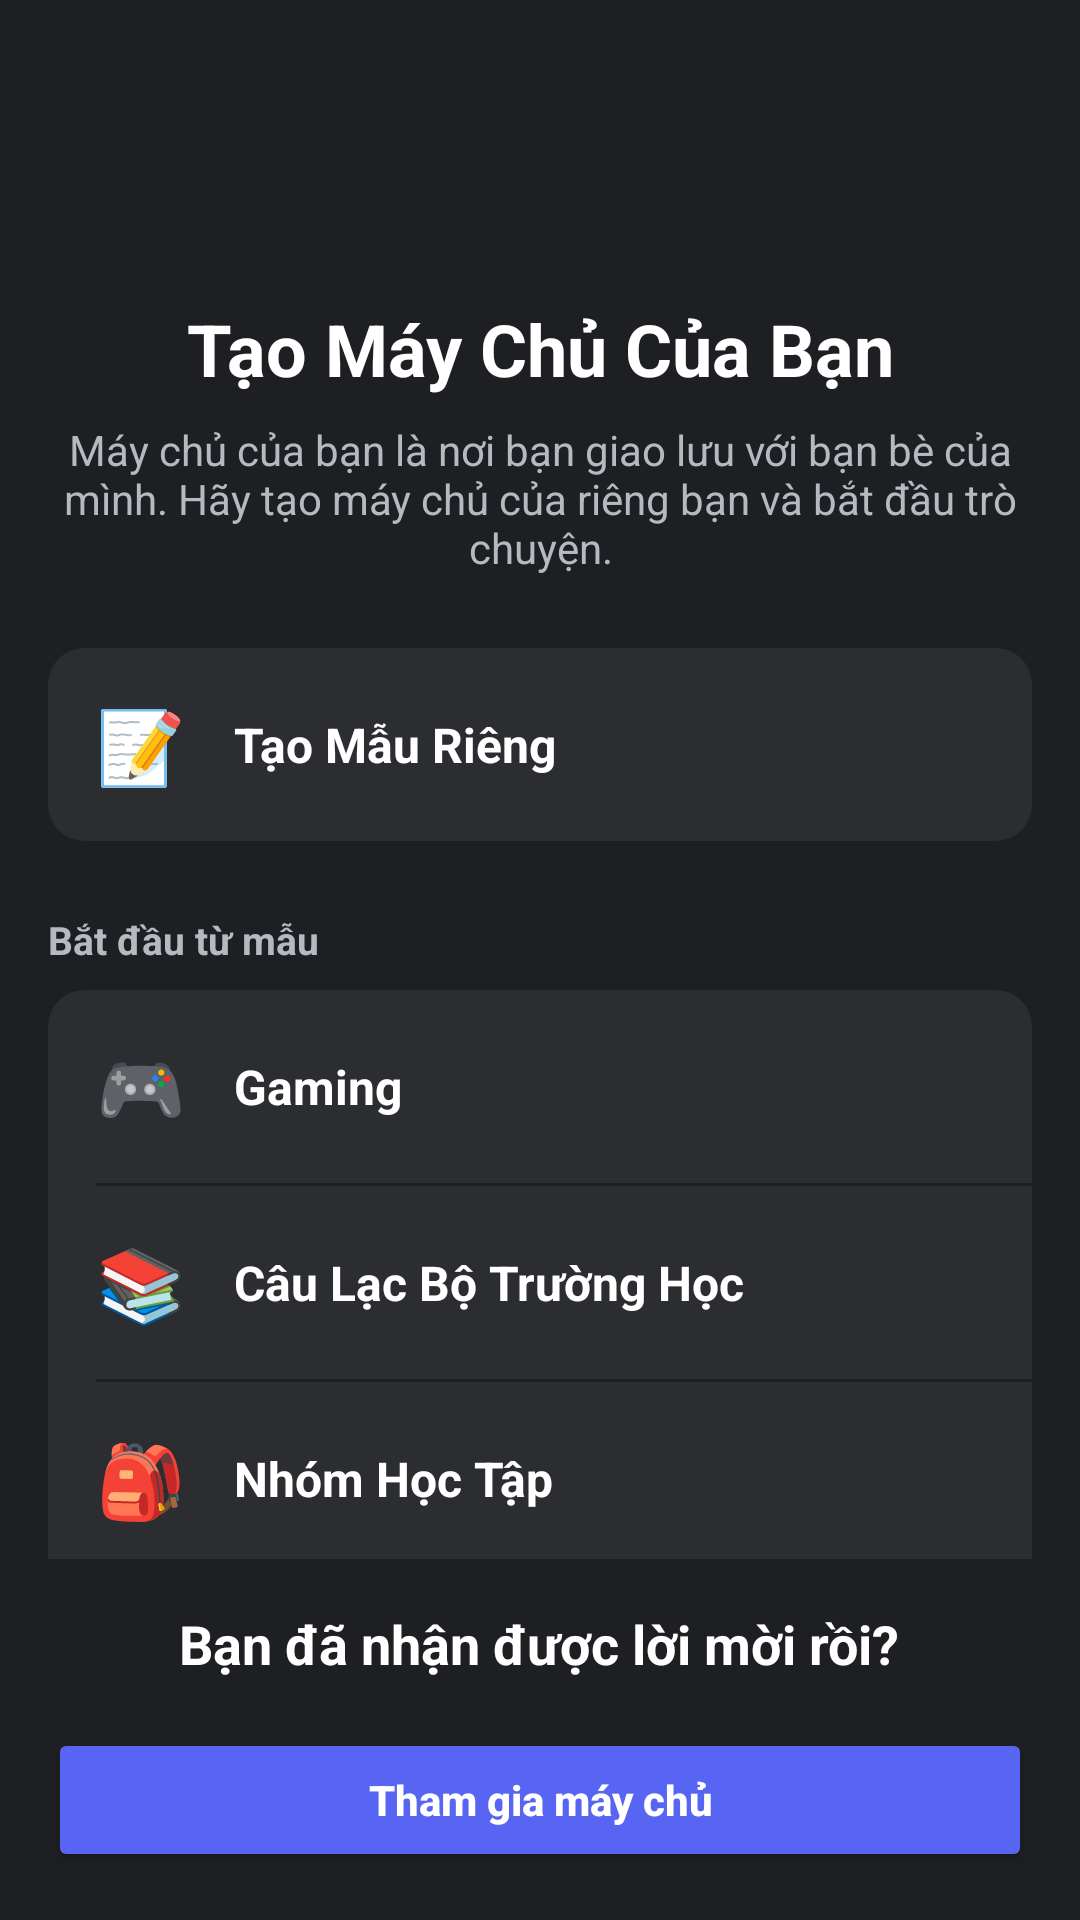

This screen was rendered from an Android layout file. Write that file and the resources it references.
<!-- AndroidManifest.xml: application theme Theme.Chatappfrontend -->
<!-- res/layout/activity_server_menu.xml -->
<?xml version="1.0" encoding="utf-8"?>
<LinearLayout xmlns:android="http://schemas.android.com/apk/res/android"
    xmlns:app="http://schemas.android.com/apk/res-auto"
    android:layout_width="match_parent"
    android:layout_height="match_parent"
    android:background="#1E1F22"
    android:orientation="vertical">

    <ImageButton
        android:id="@+id/btn_close"
        android:layout_width="48dp"
        android:layout_height="48dp"
        android:layout_marginStart="8dp"
        android:layout_marginTop="36dp"
        android:background="?attr/selectableItemBackgroundBorderless"
        android:contentDescription="Đóng"
        android:src="@drawable/ic_close"
        app:tint="@color/white" />

    <ScrollView
        android:layout_width="match_parent"
        android:layout_height="0dp"
        android:layout_weight="1"
        android:scrollbars="none">

        <LinearLayout
            android:layout_width="match_parent"
            android:layout_height="wrap_content"
            android:orientation="vertical"
            android:paddingHorizontal="16dp"
            android:paddingBottom="24dp">

            <TextView
                android:layout_width="match_parent"
                android:layout_height="wrap_content"
                android:layout_marginTop="16dp"
                android:gravity="center"
                android:text="Tạo Máy Chủ Của Bạn"
                android:textColor="@color/white"
                android:textSize="24sp"
                android:textStyle="bold" />

            <TextView
                android:layout_width="match_parent"
                android:layout_height="wrap_content"
                android:layout_marginTop="8dp"
                android:layout_marginBottom="24dp"
                android:gravity="center"
                android:text="Máy chủ của bạn là nơi bạn giao lưu với bạn bè của mình. Hãy tạo máy chủ của riêng bạn và bắt đầu trò chuyện."
                android:textColor="#B5BAC1"
                android:textSize="14sp" />

            <androidx.cardview.widget.CardView
                android:id="@+id/btn_create_own"
                android:layout_width="match_parent"
                android:layout_height="wrap_content"
                app:cardBackgroundColor="#2B2D31"
                app:cardCornerRadius="12dp"
                app:cardElevation="0dp"
                android:clickable="true"
                android:focusable="true"
                android:foreground="?attr/selectableItemBackground">

                <LinearLayout
                    android:layout_width="match_parent"
                    android:layout_height="wrap_content"
                    android:gravity="center_vertical"
                    android:padding="16dp">

                    <TextView
                        android:layout_width="wrap_content"
                        android:layout_height="wrap_content"
                        android:text="📝"
                        android:textSize="24sp" />

                    <TextView
                        android:layout_width="wrap_content"
                        android:layout_height="wrap_content"
                        android:layout_marginStart="16dp"
                        android:text="Tạo Mẫu Riêng"
                        android:textColor="@color/white"
                        android:textSize="16sp"
                        android:textStyle="bold" />
                </LinearLayout>
            </androidx.cardview.widget.CardView>

            <TextView
                android:layout_width="wrap_content"
                android:layout_height="wrap_content"
                android:layout_marginTop="24dp"
                android:layout_marginBottom="8dp"
                android:text="Bắt đầu từ mẫu"
                android:textColor="#B5BAC1"
                android:textSize="13sp"
                android:textStyle="bold" />

            <androidx.cardview.widget.CardView
                android:layout_width="match_parent"
                android:layout_height="wrap_content"
                app:cardBackgroundColor="#2B2D31"
                app:cardCornerRadius="12dp"
                app:cardElevation="0dp">

                <LinearLayout
                    android:layout_width="match_parent"
                    android:layout_height="wrap_content"
                    android:orientation="vertical">

                    <LinearLayout android:id="@+id/btn_template_gaming" android:layout_width="match_parent" android:layout_height="wrap_content" android:padding="16dp" android:gravity="center_vertical" android:clickable="true" android:focusable="true" android:background="?attr/selectableItemBackground">
                        <TextView android:layout_width="wrap_content" android:layout_height="wrap_content" android:text="🎮" android:textSize="24sp" />
                        <TextView android:layout_width="wrap_content" android:layout_height="wrap_content" android:layout_marginStart="16dp" android:text="Gaming" android:textColor="@color/white" android:textSize="16sp" android:textStyle="bold" />
                    </LinearLayout>
                    <View android:layout_width="match_parent" android:layout_height="1dp" android:background="#1E1F22" android:layout_marginStart="16dp" />

                    <LinearLayout android:id="@+id/btn_template_school" android:layout_width="match_parent" android:layout_height="wrap_content" android:padding="16dp" android:gravity="center_vertical" android:clickable="true" android:focusable="true" android:background="?attr/selectableItemBackground">
                        <TextView android:layout_width="wrap_content" android:layout_height="wrap_content" android:text="📚" android:textSize="24sp" />
                        <TextView android:layout_width="wrap_content" android:layout_height="wrap_content" android:layout_marginStart="16dp" android:text="Câu Lạc Bộ Trường Học" android:textColor="@color/white" android:textSize="16sp" android:textStyle="bold" />
                    </LinearLayout>
                    <View android:layout_width="match_parent" android:layout_height="1dp" android:background="#1E1F22" android:layout_marginStart="16dp" />

                    <LinearLayout android:id="@+id/btn_template_study" android:layout_width="match_parent" android:layout_height="wrap_content" android:padding="16dp" android:gravity="center_vertical" android:clickable="true" android:focusable="true" android:background="?attr/selectableItemBackground">
                        <TextView android:layout_width="wrap_content" android:layout_height="wrap_content" android:text="🎒" android:textSize="24sp" />
                        <TextView android:layout_width="wrap_content" android:layout_height="wrap_content" android:layout_marginStart="16dp" android:text="Nhóm Học Tập" android:textColor="@color/white" android:textSize="16sp" android:textStyle="bold" />
                    </LinearLayout>
                    <View android:layout_width="match_parent" android:layout_height="1dp" android:background="#1E1F22" android:layout_marginStart="16dp" />

                    <LinearLayout android:id="@+id/btn_template_friends" android:layout_width="match_parent" android:layout_height="wrap_content" android:padding="16dp" android:gravity="center_vertical" android:clickable="true" android:focusable="true" android:background="?attr/selectableItemBackground">
                        <TextView android:layout_width="wrap_content" android:layout_height="wrap_content" android:text="💗" android:textSize="24sp" />
                        <TextView android:layout_width="wrap_content" android:layout_height="wrap_content" android:layout_marginStart="16dp" android:text="Bạn bè" android:textColor="@color/white" android:textSize="16sp" android:textStyle="bold" />
                    </LinearLayout>
                    <View android:layout_width="match_parent" android:layout_height="1dp" android:background="#1E1F22" android:layout_marginStart="16dp" />

                    <LinearLayout android:id="@+id/btn_template_artists" android:layout_width="match_parent" android:layout_height="wrap_content" android:padding="16dp" android:gravity="center_vertical" android:clickable="true" android:focusable="true" android:background="?attr/selectableItemBackground">
                        <TextView android:layout_width="wrap_content" android:layout_height="wrap_content" android:text="🎨" android:textSize="24sp" />
                        <TextView android:layout_width="wrap_content" android:layout_height="wrap_content" android:layout_marginStart="16dp" android:text="Nghệ Sĩ và Người Sáng Tạo" android:textColor="@color/white" android:textSize="16sp" android:textStyle="bold" />
                    </LinearLayout>
                    <View android:layout_width="match_parent" android:layout_height="1dp" android:background="#1E1F22" android:layout_marginStart="16dp" />

                    <LinearLayout android:id="@+id/btn_template_local" android:layout_width="match_parent" android:layout_height="wrap_content" android:padding="16dp" android:gravity="center_vertical" android:clickable="true" android:focusable="true" android:background="?attr/selectableItemBackground">
                        <TextView android:layout_width="wrap_content" android:layout_height="wrap_content" android:text="🍃" android:textSize="24sp" />
                        <TextView android:layout_width="wrap_content" android:layout_height="wrap_content" android:layout_marginStart="16dp" android:text="Cộng Đồng Địa Phương" android:textColor="@color/white" android:textSize="16sp" android:textStyle="bold" />
                    </LinearLayout>

                </LinearLayout>
            </androidx.cardview.widget.CardView>
        </LinearLayout>
    </ScrollView>

    <LinearLayout
        android:layout_width="match_parent"
        android:layout_height="wrap_content"
        android:orientation="vertical"
        android:gravity="center"
        android:padding="16dp"
        android:background="#1E1F22">

        <TextView
            android:layout_width="wrap_content"
            android:layout_height="wrap_content"
            android:text="Bạn đã nhận được lời mời rồi?"
            android:textColor="@color/white"
            android:textSize="18sp"
            android:textStyle="bold"
            android:layout_marginBottom="16dp" />

        <Button
            android:id="@+id/btn_join_server"
            android:layout_width="match_parent"
            android:layout_height="48dp"
            android:backgroundTint="#5865F2"
            android:text="Tham gia máy chủ"
            android:textAllCaps="false"
            android:textColor="@color/white"
            android:textSize="14sp"
            android:textStyle="bold"
            app:cornerRadius="4dp" />
    </LinearLayout>

</LinearLayout>
<!-- resources referenced by this layout -->
<resources>
  <color name="white">#FFFFFFFF</color>
  <style name="Theme.Chatappfrontend" parent="Base.Theme.Chatappfrontend" />
  <style name="Base.Theme.Chatappfrontend" parent="Theme.Material3.DayNight.NoActionBar">
          
          
      </style>
</resources>
